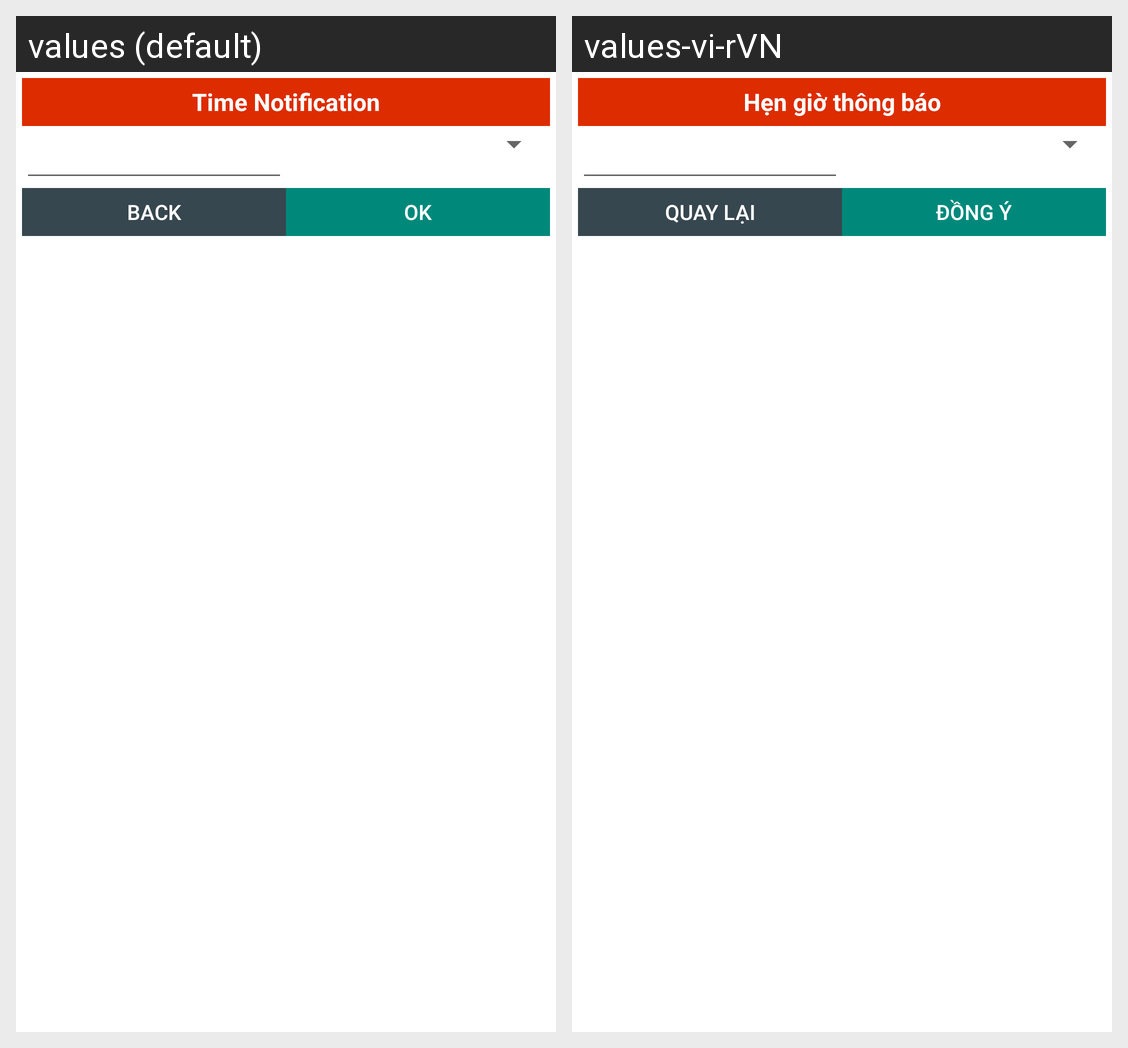

Strings drawn on this Android screen and how each of the app's shown locales translates them:
Android screen res/layout/dialog_alarm.xml rendered under 2 locales, left to right: values (default), values-vi-rVN. Device: Nexus 5 (rendered at 1080×1920; each locale shown at half size, 540×960, under a caption strip naming it); theme AppTheme.
Strings drawn on this screen, with the default value and each locale's value (text and hints the layout hard-codes, and strings that could not be matched under every locale, appear in the picture but are not listed):

time_notification
  values: Time Notification
  values-vi-rVN: Hẹn giờ thông báo

back
  values: Back
  values-vi-rVN: Quay lại

ok
  values: OK
  values-vi-rVN: Đồng ý
